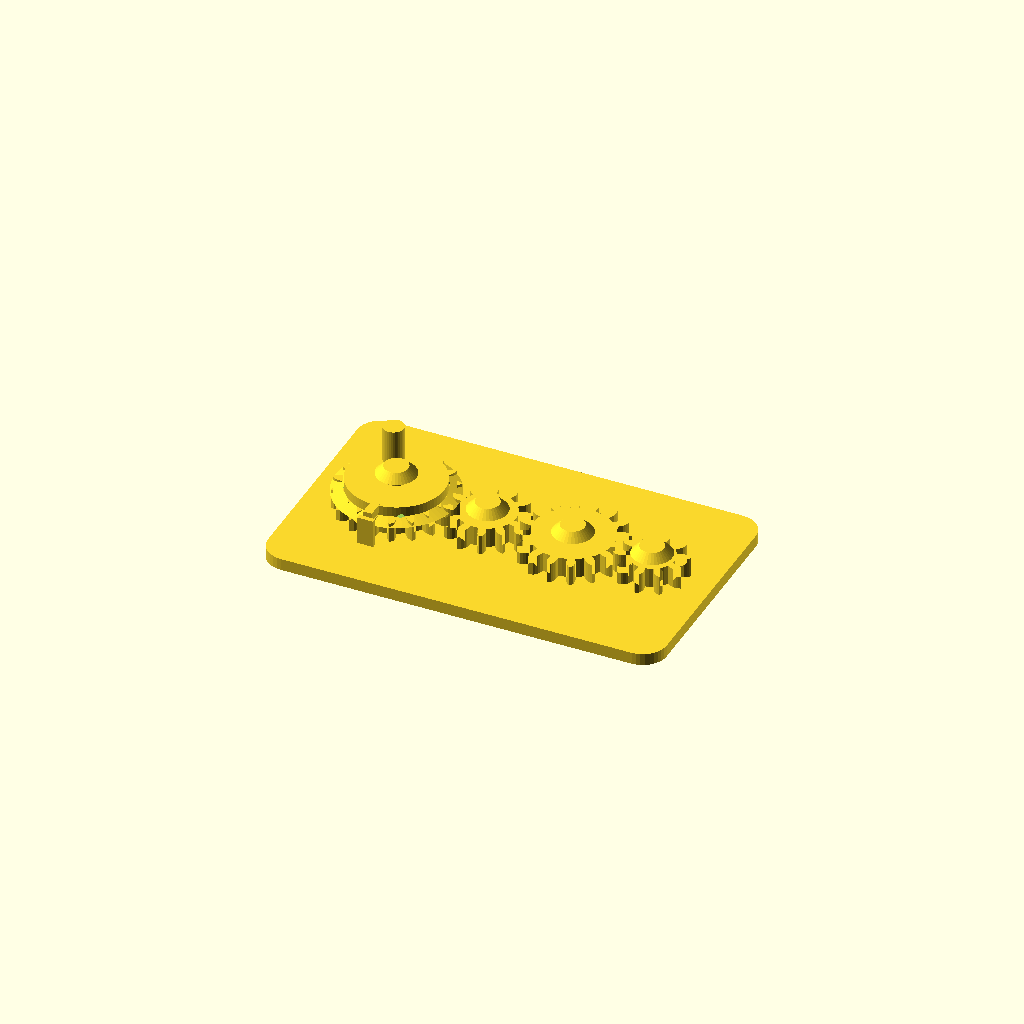
Cell 1: the model at its default parameters.
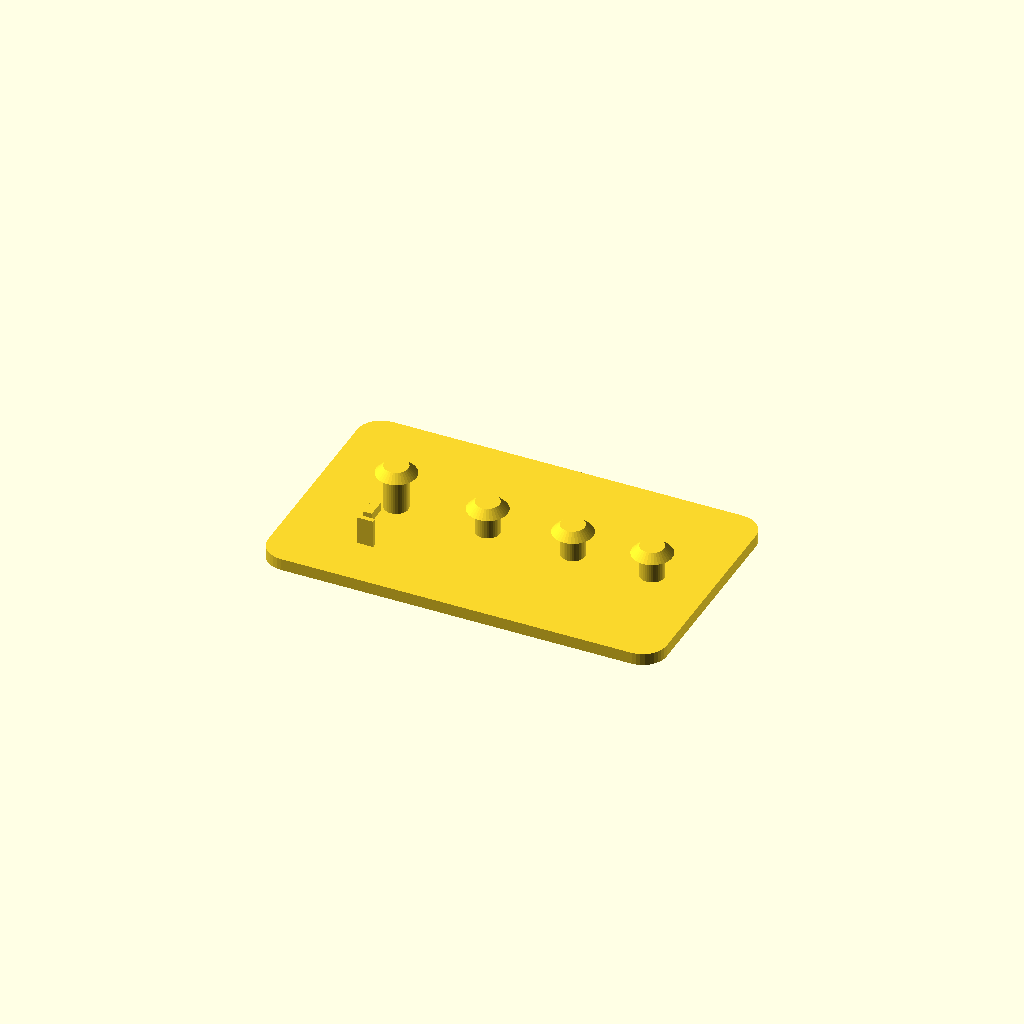
Cell 2 — part set to "base", the other parameters unchanged.
One fixed orthographic camera (rotation 55°, 0°, 25°; colour scheme Cornfield) for every cell.
OpenSCAD source file results/showcase/crank_gear_train/20261103T141025Z/verify/27ab4053ee959495/src/model.scad:
// Crank gear train, printed in place. PLA, Bambu Lab A1, 0.4 mm nozzle.
// Four meshing spur gears on capped fixed pins, on a 100 x 60 mm base.
// Gear 1 carries a crank peg and a notched detent flange; a flexible leaf
// on the base clicks into the flange notches every quarter turn.
//
// Print-in-place clearances used throughout (mm):
//   gear bore / pin        0.4 radial
//   gear underside / plate 0.6 vertical
//   cap underside / gear   0.6 vertical
//   detent wall / gear tip 0.6
//   gear mesh              extra centre distance 0.4 + tooth thinning 0.4
part = "assembly"; // ["assembly", "base", "gear1", "gear2", "gear3", "gear4"]

cadverify_only = "";
module instance(name, part, unit = 1) {
    echo(cadverify_instance = [name, part, unit]);
    if (cadverify_only == "" || cadverify_only == name) children();
}

/* [Gear geometry] */
mod = 1.5;                    // gear module
press_deg = 20;               // pressure angle
gear_h = 5;                   // gear thickness
backlash = 0.4;               // circumferential tooth thinning
extra_centre = 0.4;           // extra centre distance per mesh
z1 = 18; z2 = 12; z3 = 16; z4 = 10;
function pitch_r(z) = mod * z / 2;
r1 = pitch_r(z1); r2 = pitch_r(z2); r3 = pitch_r(z3); r4 = pitch_r(z4);

// centres, in assembly coordinates
y_c = 30;
x1 = 21;
x2 = x1 + r1 + r2 + extra_centre;          // 43.9
x3 = x2 + r2 + r3 + extra_centre;          // 65.3
x4 = x3 + r3 + r4 + extra_centre;          // 85.2
centres = [[x1, y_c], [x2, y_c], [x3, y_c], [x4, y_c]];

base_w = 100; base_d = 60; plate_h = 3;
gear_z = plate_h + 0.6;                    // underside of every gear: 3.6
pin_r = 3; bore_r = 3.4;                   // 0.4 radial clearance
cap_r = 5; cap_h = 2;
// cap underside is 0.6 above the top of the thing it retains
cap1_bot = gear_z + gear_h + 3.2 + 0.6;    // gear1 flange top + 0.6 = 12.4
cap_bot  = gear_z + gear_h + 0.6;          // plain gears: 9.2

/* ---------- involute gear outline ---------- */
function inv(a) = tan(a * 180 / PI) - a;   // a in radians
function pol(r, a) = [r * cos(a * 180 / PI), r * sin(a * 180 / PI)];
function rot2(p, a_deg) = [p[0] * cos(a_deg) - p[1] * sin(a_deg),
                           p[0] * sin(a_deg) + p[1] * cos(a_deg)];

function half_ang(z, r, rb, rp) =
    let(pa = press_deg * PI / 180,
        ar = acos(rb / r) * PI / 180,
        hp = PI / (2 * z) - backlash / (2 * rp))
    hp + inv(pa) - inv(ar);

function tooth_pts(z) =
    let(rp = pitch_r(z), rb = rp * cos(press_deg), rt = rp + mod,
        rr = rp - 1.25 * mod, pitch_a = 2 * PI / z,
        rs = max(rb, rr), steps = 4,
        ha_root = half_ang(z, rs, rb, rp))
    concat(
        // root arc to involute start, flank up, tip point, flank down
        [pol(rr, -pitch_a / 2), pol(rr, -ha_root)],
        [for (i = [1 : steps]) let(r = rs + (rt - rs) * i / steps)
             pol(r, -half_ang(z, r, rb, rp))],
        [for (i = [steps - 1 : -1 : 0]) let(r = rs + (rt - rs) * i / steps)
             pol(r, half_ang(z, r, rb, rp))],
        [pol(rr, ha_root)]);

function gear_pts(z) =
    [for (i = [0 : z - 1]) for (p = tooth_pts(z)) rot2(p, i * 360 / z)];

module gear_solid(z) {
    linear_extrude(height = gear_h) polygon(points = gear_pts(z));
}
module gear_plain(z) {
    difference() {
        gear_solid(z);
        translate([0, 0, -1]) cylinder(r = bore_r, h = gear_h + 2, $fn = 48);
    }
}

/* ---------- the parts, each in its own print orientation ---------- */
// base: plate on the bed, pins standing up. Origin at a plate corner.
module base() {
    // rounded plate
    hull() for (cx = [6, base_w - 6], cy = [6, base_d - 6])
        translate([cx, cy, 0]) cylinder(r = 6, h = plate_h, $fn = 36);
    // fixed pins with retaining caps (caps 45 deg conical: no support needed)
    for (i = [0 : 3]) {
        c = centres[i];
        bot = (i == 0) ? cap1_bot : cap_bot;
        translate([c[0], c[1], 0]) cylinder(r = pin_r, h = bot + cap_h, $fn = 36);
        translate([c[0], c[1], bot]) cylinder(r1 = cap_r, r2 = pin_r, h = cap_h, $fn = 36);
    }
    // flexible detent leaf, south of gear 1, plus its reaching arm and bump.
    // leaf: x 19..23, y 13.2..14.4 (0.6 clear of gear-1 tip circle), z 3..10
    translate([x1 - 2, 13.2, plate_h]) cube([4, 1.2, 7]);
    // arm at detent-flange height, reaching north to the flange edge
    translate([x1 - 1.1, 14.4, 9]) cube([2.2, 5, 2.2]);
    // support post so arm and leaf stay one body when printed alone
    translate([x1 - 0.8, 15.9, plate_h]) cube([1.6, 0.9, 6]);
    // bump: knob at the outer edge of the arm, at flange-notch radius
    translate([x1, y_c - 10.6, 9.4]) cylinder(r = 0.8, h = 1.6, $fn = 24);
}

// gear 1: gear + detent flange (with 4 notches) + crank peg. Centre origin.
module gear1() {
    difference() {
        union() {
            gear_solid(z1);
            // detent plate on the gear, underside flush with the gear top,
            // with a 45 deg conical lead-in from the gear OD
            translate([0, 0, gear_h]) cylinder(r = 12, h = 2.5, $fn = 72);
            translate([0, 0, gear_h - 1]) cylinder(r1 = 15.2, r2 = 12, h = 1, $fn = 72);
            // crank peg, standing up at radius 7.5 (clear of the notches)
            translate([0, 7.5, gear_h]) cylinder(r = 2.6, h = 11.5, $fn = 36);
        }
        translate([0, 0, -1]) cylinder(r = bore_r, h = 20, $fn = 48);
        // four deep V notches (blind: 1.5 mm of roof above the cavity):
        // the base bump clicks in every quarter turn
        for (a = [0, 90, 180, 270])
            rotate([0, 0, a]) translate([0, -10.6, gear_h - 2])
                cylinder(r1 = 2.6, r2 = 1.2, h = 3, $fn = 32);
    }
}
module gear2() { gear_plain(z2); }
module gear3() { gear_plain(z3); }
module gear4() { gear_plain(z4); }

/* ---------- specification echoes ---------- */
tip1 = r1 + mod; tip2 = r2 + mod; tip3 = r3 + mod; tip4 = r4 + mod;

if (part == "base") {
    echo(cadverify_spec = [
        ["bounds", [[0, 0, 0], [base_w, base_d, cap1_bot + cap_h]]],
        ["bodies", 1],
        ["through_holes", 0],
        ["support_faces", [["bed", "-z", 4000]]],
        ["overhangs_allowed", [
            ["pin cap underside gear1", [[x1 - 5, y_c - 5, cap1_bot - 0.4], [x1 + 5, y_c + 5, cap1_bot + 0.4]]],
            ["pin cap underside gear2", [[x2 - 5, y_c - 5, cap_bot - 0.4], [x2 + 5, y_c + 5, cap_bot + 0.4]]],
            ["pin cap underside gear3", [[x3 - 5, y_c - 5, cap_bot - 0.4], [x3 + 5, y_c + 5, cap_bot + 0.4]]],
            ["pin cap underside gear4", [[x4 - 5, y_c - 5, cap_bot - 0.4], [x4 + 5, y_c + 5, cap_bot + 0.4]]],
            ["detent arm underside", [[x1 - 2, 13, 8.6], [x1 + 2, 18.5, 9.4]]]
        ]],
        ["copies", 1],
        ["details", [
            ["base_plate", "material", [[10, 10, 0.5], [90, 50, 2.5]], 0.95],
            ["plate_thickness", "thickness", [50, 20, -2], [0, 0, 1], 3],
            ["pin_gear2", "material", [[x2 - 1.5, y_c - 1.5, 4], [x2 + 1.5, y_c + 1.5, 8]], 0.7],
            ["cap_gear2", "material", [[x2 - 2, y_c - 2, cap_bot + 0.3], [x2 + 2, y_c + 2, cap_bot + cap_h - 0.3]], 0.9],
            ["detent_leaf", "material", [[x1 - 1, 13.4, 4], [x1 + 1, 14.2, 8.5]], 0.9],
            ["detent_arm", "view", [[x1 - 3, 12, 2.5], [x1 + 3, 19.5, 11.5]]],
            ["pin_caps", "view", [[x1 - 6, y_c - 6, 8.5], [x4 + 6, y_c + 6, cap1_bot + cap_h + 0.5]]]
        ]]
    ]);
}
if (part == "gear1") {
    echo(cadverify_spec = [
        ["bounds", [[-tip1, -tip1, 0], [tip1, tip1, gear_h + 11.5]]],
        ["bodies", 1],
        ["through_holes", 3],
        ["support_faces", [["bed", "-z", 150]]],
        ["overhangs_allowed", []],
        ["copies", 1],
        ["details", [
            ["bore", "hole", [0, 0, -2], [0, 0, 1], [[0, 6.8], [4, 6.8]]],
            ["gear_web", "thickness", [0, -9, -2], [0, 0, 1], 5],
            ["tooth_east", "material", [[r1 - 1, -1, 1], [tip1 - 0.2, 1, 4]], 0.45],
            ["detent_flange", "material", [[4, -2, 6.5], [9, 2, 7.2]], 0.9],
            ["detent_notch_south", "void", [[-1.5, -12.5, 3.5], [1.5, -9.5, 5.8]], 0.5],
            ["crank_peg", "material", [[-1, 6.2, 10], [1, 8.8, 15.5]], 0.9],
            ["crank", "view", [[-3.5, 4, 4.5], [3.5, 11, gear_h + 11.5]]],
            ["teeth", "view", [[tip1 - 8, -tip1, 0], [tip1, tip1, gear_h]]]
        ]]
    ]);
}
if (part == "gear2") {
    echo(cadverify_spec = [
        ["bounds", [[-tip2, -tip2, 0], [tip2, tip2, gear_h]]],
        ["bodies", 1],
        ["through_holes", 1],
        ["support_faces", [["bed", "-z", 100]]],
        ["overhangs_allowed", []],
        ["copies", 1],
        ["details", [
            ["bore", "hole", [0, 0, -2], [0, 0, 1], [[0, 6.8], [4, 6.8]]],
            ["gear_web", "thickness", [0, 7, -2], [0, 0, 1], 5],
            ["tooth_east", "material", [[r2 - 1, -1, 1], [tip2 - 0.2, 1, 4]], 0.45],
            ["teeth", "view", [[tip2 - 7, -tip2, 0], [tip2, tip2, gear_h]]]
        ]]
    ]);
}
if (part == "gear3") {
    echo(cadverify_spec = [
        ["bounds", [[-tip3, -tip3, 0], [tip3, tip3, gear_h]]],
        ["bodies", 1],
        ["through_holes", 1],
        ["support_faces", [["bed", "-z", 150]]],
        ["overhangs_allowed", []],
        ["copies", 1],
        ["details", [
            ["bore", "hole", [0, 0, -2], [0, 0, 1], [[0, 6.8], [4, 6.8]]],
            ["gear_web", "thickness", [0, 8, -2], [0, 0, 1], 5],
            ["tooth_east", "material", [[r3 - 1, -1, 1], [tip3 - 0.2, 1, 4]], 0.45],
            ["teeth", "view", [[tip3 - 7, -tip3, 0], [tip3, tip3, gear_h]]]
        ]]
    ]);
}
if (part == "gear4") {
    echo(cadverify_spec = [
        ["bounds", [[-9.0, -8.619, 0], [9.0, 8.619, gear_h]]],
        ["bodies", 1],
        ["through_holes", 1],
        ["support_faces", [["bed", "-z", 60]]],
        ["overhangs_allowed", []],
        ["copies", 1],
        ["details", [
            ["bore", "hole", [0, 0, -2], [0, 0, 1], [[0, 6.8], [4, 6.8]]],
            ["gear_web", "thickness", [0, 5.5, -2], [0, 0, 1], 5],
            ["tooth_east", "material", [[r4 - 1, -1, 1], [tip4 - 0.2, 1, 4]], 0.45],
            ["teeth", "view", [[tip4 - 7, -tip4, 0], [tip4, tip4, gear_h]]]
        ]]
    ]);
}
if (part == "assembly") {
    echo(cadverify_spec = [
        ["bounds", [[0, 0, 0], [base_w, base_d, gear_z + gear_h + 11.5]]],
        ["support_faces", [["bed", "-z", 4000]]],
        ["allowed_interferences", []],
        ["motions", [
            ["crank_turn", ["gear1"], "rotate", [x1, y_c, 0], [0, 0, 1], [0, 360],
                ["drives", [
                    [["gear2"], "rotate", [x2, y_c, 0], [0, 0, 1], -z1 / z2],
                    [["gear3"], "rotate", [x3, y_c, 0], [0, 0, 1], z1 / z3],
                    [["gear4"], "rotate", [x4, y_c, 0], [0, 0, 1], -z1 / z4]
                ]],
                ["flex", [["gear1", "base", 0.9,
                    "detent bump on the flexible base leaf rides over the gear-1 flange between its quarter-turn notches"]]],
                ["rests", [0, 90, 180, 270, 360]]]
        ]],
        ["assembly_order", [
            [["base", "gear1", "gear2", "gear3", "gear4"], [0, 0, 0]]
        ]],
        ["print_in_place", 0.2],
        ["overhangs_allowed", [
            ["gear1 notch ceilings bridge 1.5 under detent plate top", [[x1 - 13, y_c - 13, 9.4], [x1 + 13, y_c + 13, 10.2]]],
            ["gear1 underside 0.6 above the plate", [[x1 - tip1, y_c - tip1, gear_z - 0.4], [x1 + tip1, y_c + tip1, gear_z + 0.4]]],
            ["gear2 underside 0.6 above the plate", [[x2 - tip2, y_c - tip2, gear_z - 0.4], [x2 + tip2, y_c + tip2, gear_z + 0.4]]],
            ["gear3 underside 0.6 above the plate", [[x3 - tip3, y_c - tip3, gear_z - 0.4], [x3 + tip3, y_c + tip3, gear_z + 0.4]]],
            ["gear4 underside 0.6 above the plate", [[x4 - tip4, y_c - tip4, gear_z - 0.4], [x4 + tip4, y_c + tip4, gear_z + 0.4]]],
            ["pin cap underside gear1", [[x1 - 5, y_c - 5, cap1_bot - 0.4], [x1 + 5, y_c + 5, cap1_bot + 0.4]]],
            ["pin cap underside gear2", [[x2 - 5, y_c - 5, cap_bot - 0.4], [x2 + 5, y_c + 5, cap_bot + 0.4]]],
            ["pin cap underside gear3", [[x3 - 5, y_c - 5, cap_bot - 0.4], [x3 + 5, y_c + 5, cap_bot + 0.4]]],
            ["pin cap underside gear4", [[x4 - 5, y_c - 5, cap_bot - 0.4], [x4 + 5, y_c + 5, cap_bot + 0.4]]],
            ["detent arm underside", [[x1 - 2, 13, 8.6], [x1 + 2, 18.5, 9.4]]]
        ]],
        ["held", ["gear1", "gear2", "gear3", "gear4"]]
    ]);
}

/* ---------- output ---------- */
if (part == "base") base();
else if (part == "gear1") gear1();
else if (part == "gear2") gear2();
else if (part == "gear3") gear3();
else if (part == "gear4") gear4();
else if (part == "assembly") {
    instance("base", "base") base();
    instance("gear1", "gear1") translate([x1, y_c, gear_z]) rotate([0, 0, 30]) gear1();
    instance("gear2", "gear2") translate([x2, y_c, gear_z]) rotate([0, 0, 180 - 180 / z2]) gear2();
    instance("gear3", "gear3") translate([x3, y_c, gear_z]) gear3();
    instance("gear4", "gear4") translate([x4, y_c, gear_z]) rotate([0, 0, 180 - 180 / z4]) gear4();
}
Customizer parameters (derived from the source; name, type, default, range or options):
part: string, default "assembly", options "assembly", "base", "gear1", "gear2", "gear3", "gear4"
cadverify_only: string, default ""
